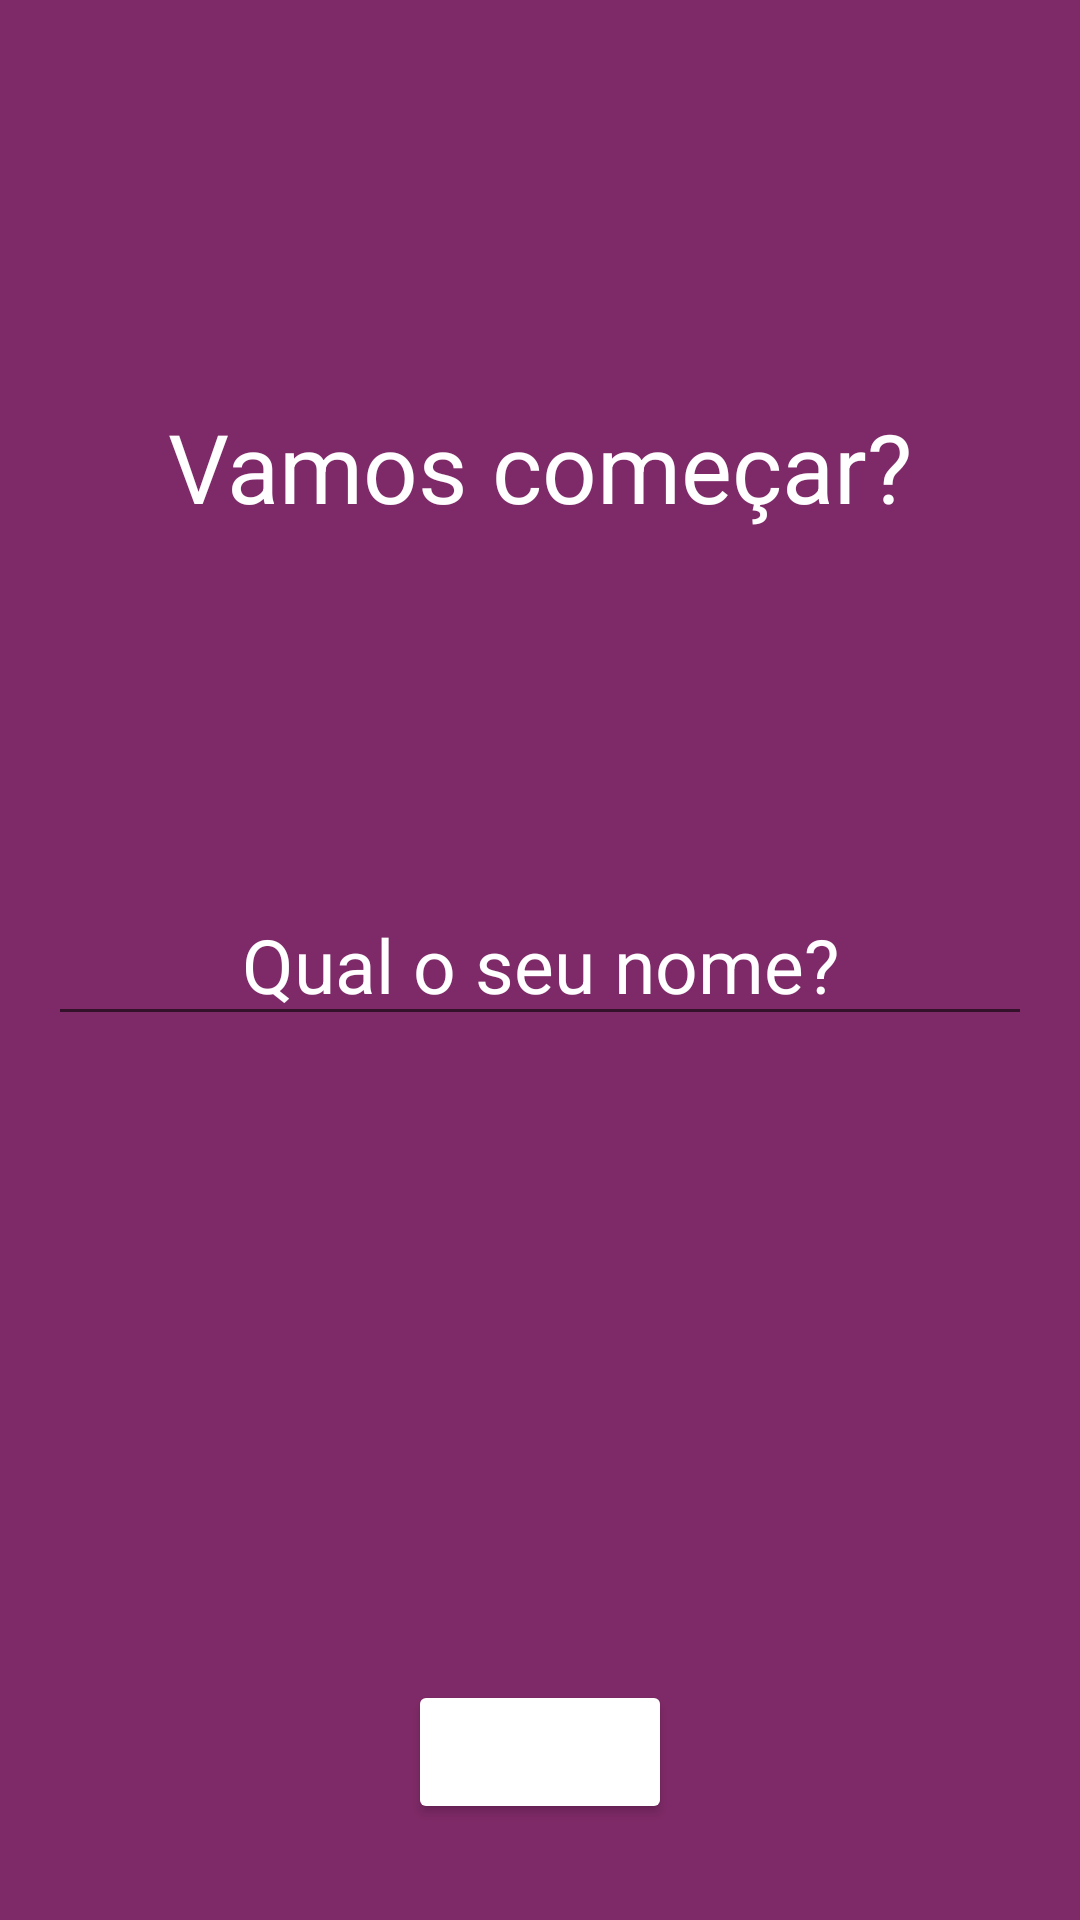

Layout XML and referenced resources for this Android screen:
<!-- AndroidManifest.xml: application theme Theme.Motivation -->
<!-- res/layout/activity_splash.xml -->
<?xml version="1.0" encoding="utf-8"?>
<androidx.constraintlayout.widget.ConstraintLayout xmlns:android="http://schemas.android.com/apk/res/android"
    xmlns:app="http://schemas.android.com/apk/res-auto"
    xmlns:tools="http://schemas.android.com/tools"
    android:layout_width="match_parent"
    android:layout_height="match_parent"
    android:background="@color/colorPrimary"
    android:padding="16dp"
    tools:context=".SplashActivity">

    <TextView
        android:id="@+id/tv_question"
        android:layout_width="wrap_content"
        android:layout_height="wrap_content"
        android:text="@string/pt_lets_start"
        android:textColor="@color/white"
        android:textSize="32sp"
        app:layout_constraintBottom_toTopOf="@id/et_user_name"
        app:layout_constraintEnd_toEndOf="parent"
        app:layout_constraintStart_toStartOf="parent"
        app:layout_constraintTop_toTopOf="parent" />

    <EditText
        android:id="@+id/et_user_name"
        android:layout_width="match_parent"
        android:layout_height="wrap_content"
        android:gravity="center"
        android:hint="@string/pt_what_is_your_name"
        android:inputType="text"
        android:textColor="@color/white"
        android:textColorHint="@color/white"
        android:textSize="25sp"
        app:layout_constraintBottom_toBottomOf="parent"
        app:layout_constraintEnd_toEndOf="parent"
        app:layout_constraintStart_toStartOf="parent"
        app:layout_constraintTop_toTopOf="parent"
        android:importantForAutofill="no"/>

    <Button
        android:id="@+id/bt_save_button"
        android:layout_width="wrap_content"
        android:layout_height="wrap_content"
        android:text="@string/pt_save"
        android:padding="8dp"
        android:layout_marginBottom="16dp"
        android:backgroundTint="@color/colorSecondary"
        android:textColor="@color/white"
        app:layout_constraintBottom_toBottomOf="parent"
        app:layout_constraintEnd_toEndOf="parent"
        app:layout_constraintStart_toStartOf="parent"/>

</androidx.constraintlayout.widget.ConstraintLayout>
<!-- resources referenced by this layout -->
<resources>
  <color name="colorPrimary">#7F2A68</color>
  <color name="white">#FFFFFF</color>
  <string name="pt_lets_start">Vamos começar?</string>
  <string name="pt_save">Salvar</string>
  <string name="pt_what_is_your_name">Qual o seu nome?</string>
  <style name="Theme.Motivation" parent="Theme.MaterialComponents.Light.DarkActionBar">
          
          <item name="colorPrimary">@color/colorPrimary</item>
          <item name="colorPrimaryVariant">@color/colorPrimaryDark</item>
          <item name="colorOnPrimary">@color/white</item>
          
          <item name="colorSecondary">@color/colorSecondary</item>
          <item name="colorSecondaryVariant">@color/colorSecondaryVariant</item>
          <item name="colorOnSecondary">@color/black</item>
          
          <item name="android:statusBarColor" tools:targetApi="l">?attr/colorPrimaryVariant</item>
          
      </style>
  <color name="colorPrimaryDark">#5F1049</color>
  <color name="black">#000000</color>
</resources>
